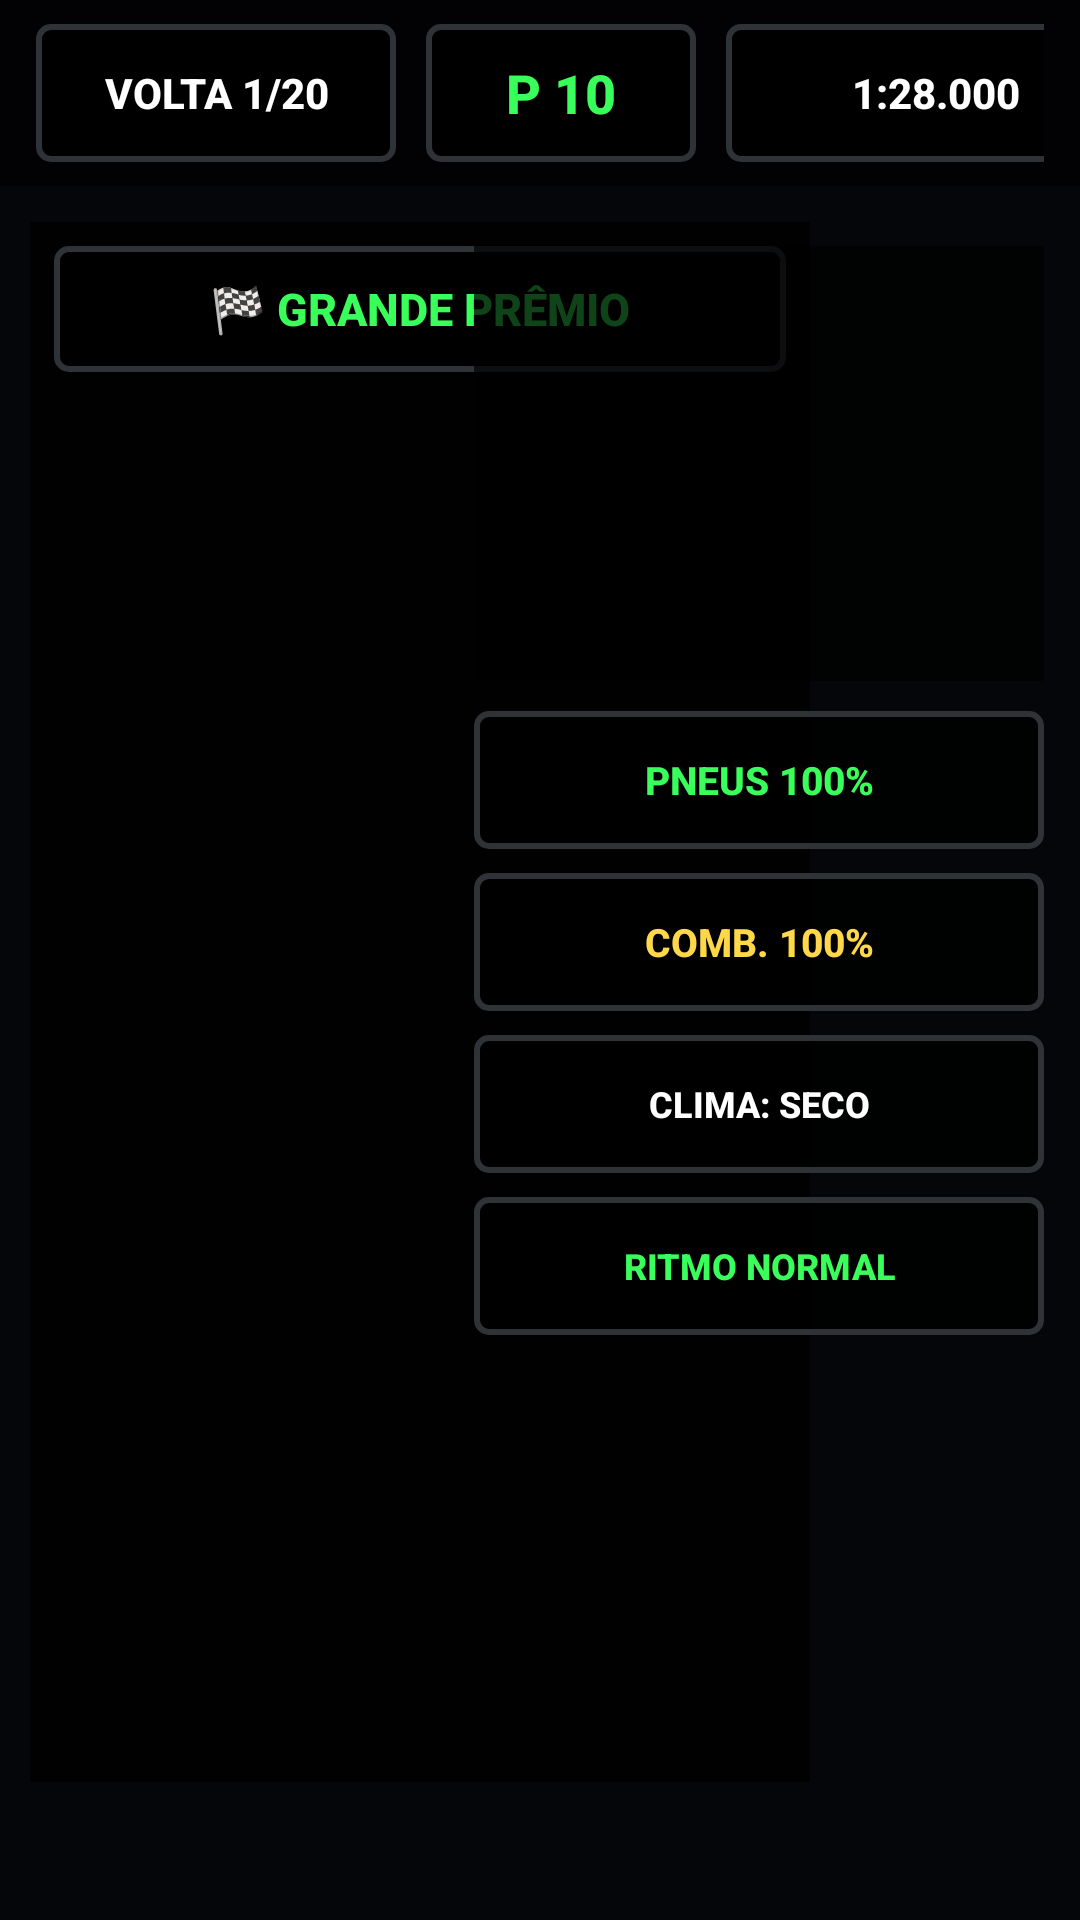

The Android layout XML behind this screen, and the referenced resources:
<!-- AndroidManifest.xml: application theme Theme.F1Manager -->
<!-- res/layout/activity_race.xml -->
<?xml version="1.0" encoding="utf-8"?>
<FrameLayout xmlns:android="http://schemas.android.com/apk/res/android"
    android:id="@+id/raceRoot"
    android:layout_width="match_parent"
    android:layout_height="match_parent"
    android:background="#07090D">

    <ImageView
        android:layout_width="match_parent"
        android:layout_height="match_parent"
        android:src="@drawable/bg_race"
        android:scaleType="centerCrop" />

    <View
        android:layout_width="match_parent"
        android:layout_height="match_parent"
        android:background="#55000000" />

    
    <LinearLayout
        android:layout_width="match_parent"
        android:layout_height="62dp"
        android:orientation="horizontal"
        android:gravity="center_vertical"
        android:paddingStart="12dp"
        android:paddingEnd="12dp"
        android:background="#99000000">

        <TextView
            android:id="@+id/txtVolta"
            android:layout_width="120dp"
            android:layout_height="46dp"
            android:gravity="center"
            android:text="VOLTA 1/20"
            android:textColor="#FFFFFF"
            android:textStyle="bold"
            android:textSize="14sp"
            android:background="@drawable/bg_topbar" />

        <TextView
            android:id="@+id/txtPosicao"
            android:layout_width="90dp"
            android:layout_height="46dp"
            android:layout_marginStart="10dp"
            android:gravity="center"
            android:text="P 10"
            android:textColor="#39FF5A"
            android:textStyle="bold"
            android:textSize="18sp"
            android:background="@drawable/bg_topbar" />

        <TextView
            android:id="@+id/txtTempo"
            android:layout_width="140dp"
            android:layout_height="46dp"
            android:layout_marginStart="10dp"
            android:gravity="center"
            android:text="1:28.000"
            android:textColor="#FFFFFF"
            android:textStyle="bold"
            android:textSize="14sp"
            android:background="@drawable/bg_topbar" />

        <Space
            android:layout_width="0dp"
            android:layout_height="1dp"
            android:layout_weight="1" />

        <TextView
            android:id="@+id/btnIniciarCorrida"
            android:layout_width="170dp"
            android:layout_height="46dp"
            android:gravity="center"
            android:text="INICIAR"
            android:textColor="#FFFFFF"
            android:textStyle="bold"
            android:textSize="15sp"
            android:background="@drawable/btn_upgrade_green" />
    </LinearLayout>

    
    <LinearLayout
        android:id="@+id/painelRanking"
        android:layout_width="260dp"
        android:layout_height="520dp"
        android:layout_marginStart="10dp"
        android:layout_marginTop="74dp"
        android:layout_marginBottom="20dp"
        android:layout_gravity="start"
        android:orientation="vertical"
        android:background="#E0000000"
        android:padding="8dp">

        <TextView
            android:layout_width="match_parent"
            android:layout_height="42dp"
            android:gravity="center"
            android:text="🏁 GRANDE PRÊMIO"
            android:textColor="#39FF5A"
            android:textStyle="bold"
            android:textSize="15sp"
            android:background="@drawable/bg_topbar" />

        <ScrollView
            android:layout_width="match_parent"
            android:layout_height="match_parent"
            android:fillViewport="true">

            <LinearLayout
                android:id="@+id/listaRanking"
                android:layout_width="match_parent"
                android:layout_height="wrap_content"
                android:orientation="vertical"
                android:paddingTop="6dp" />

        </ScrollView>
    </LinearLayout>

    
    <LinearLayout
        android:layout_width="190dp"
        android:layout_height="wrap_content"
        android:layout_gravity="top|end"
        android:layout_marginTop="82dp"
        android:layout_marginEnd="12dp"
        android:orientation="vertical">

        <ImageView
            android:id="@+id/imgMiniMapa"
            android:layout_width="match_parent"
            android:layout_height="145dp"
            android:src="@drawable/ic_track"
            android:scaleType="fitCenter"
            android:background="#BB000000"
            android:padding="8dp" />

        <TextView
            android:id="@+id/txtPneus"
            android:layout_width="match_parent"
            android:layout_height="46dp"
            android:layout_marginTop="10dp"
            android:gravity="center"
            android:text="PNEUS 100%"
            android:textColor="#39FF5A"
            android:textStyle="bold"
            android:textSize="13sp"
            android:background="@drawable/bg_topbar" />

        <TextView
            android:id="@+id/txtCombustivel"
            android:layout_width="match_parent"
            android:layout_height="46dp"
            android:layout_marginTop="8dp"
            android:gravity="center"
            android:text="COMB. 100%"
            android:textColor="#FFD84A"
            android:textStyle="bold"
            android:textSize="13sp"
            android:background="@drawable/bg_topbar" />

        <TextView
            android:id="@+id/txtClima"
            android:layout_width="match_parent"
            android:layout_height="46dp"
            android:layout_marginTop="8dp"
            android:gravity="center"
            android:text="CLIMA: SECO"
            android:textColor="#FFFFFF"
            android:textStyle="bold"
            android:textSize="12sp"
            android:background="@drawable/bg_topbar" />

        <TextView
            android:id="@+id/txtRitmo"
            android:layout_width="match_parent"
            android:layout_height="46dp"
            android:layout_marginTop="8dp"
            android:gravity="center"
            android:text="RITMO NORMAL"
            android:textColor="#39FF5A"
            android:textStyle="bold"
            android:textSize="12sp"
            android:background="@drawable/bg_topbar" />
    </LinearLayout>
</FrameLayout>
<!-- resources referenced by this layout -->
<resources>
  <!-- drawable bg_topbar (drawable) -->
  <shape xmlns:android="http://schemas.android.com/apk/res/android">
      <solid android:color="#E6000000" />
      <stroke
          android:width="2dp"
          android:color="#2F3338" />
      <corners android:radius="4dp" />
  </shape>
  <!-- drawable btn_upgrade_green (drawable) -->
  <?xml version="1.0" encoding="utf-8"?>
  <selector xmlns:android="http://schemas.android.com/apk/res/android">
  
      <item android:state_pressed="true">
          <shape android:shape="rectangle">
  
              <solid android:color="#103D17"/>
  
              <stroke
                  android:width="2dp"
                  android:color="#5CFF72"/>
  
              <corners android:radius="5dp"/>
  
              <padding
                  android:left="4dp"
                  android:top="2dp"
                  android:right="4dp"
                  android:bottom="2dp"/>
          </shape>
      </item>
  
      <item>
          <shape android:shape="rectangle">
  
              <solid android:color="#081B0C"/>
  
              <stroke
                  android:width="2dp"
                  android:color="#2FB545"/>
  
              <corners android:radius="5dp"/>
  
              <padding
                  android:left="4dp"
                  android:top="2dp"
                  android:right="4dp"
                  android:bottom="2dp"/>
          </shape>
      </item>
  
  </selector>
  <style name="Theme.F1Manager" parent="Base.Theme.F1Manager" />
  <style name="Base.Theme.F1Manager" parent="Theme.Material3.DayNight.NoActionBar">
          <item name="android:fontFamily">sans-serif-medium</item>
          
          
      </style>
</resources>
